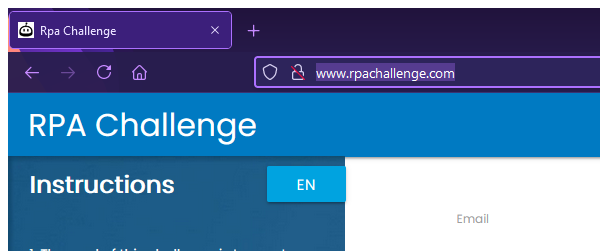
Workflow: Fill_in_RPA_challenge

Step 1: Attach Browser 'firefox.exe Rpa' in window 'Rpa Challenge' (firefox.exe)

Step 2: type a value into the text box (no picture)

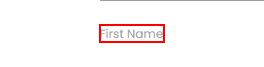
Step 3: Find Element 'LABEL' on the label 'First Name'
